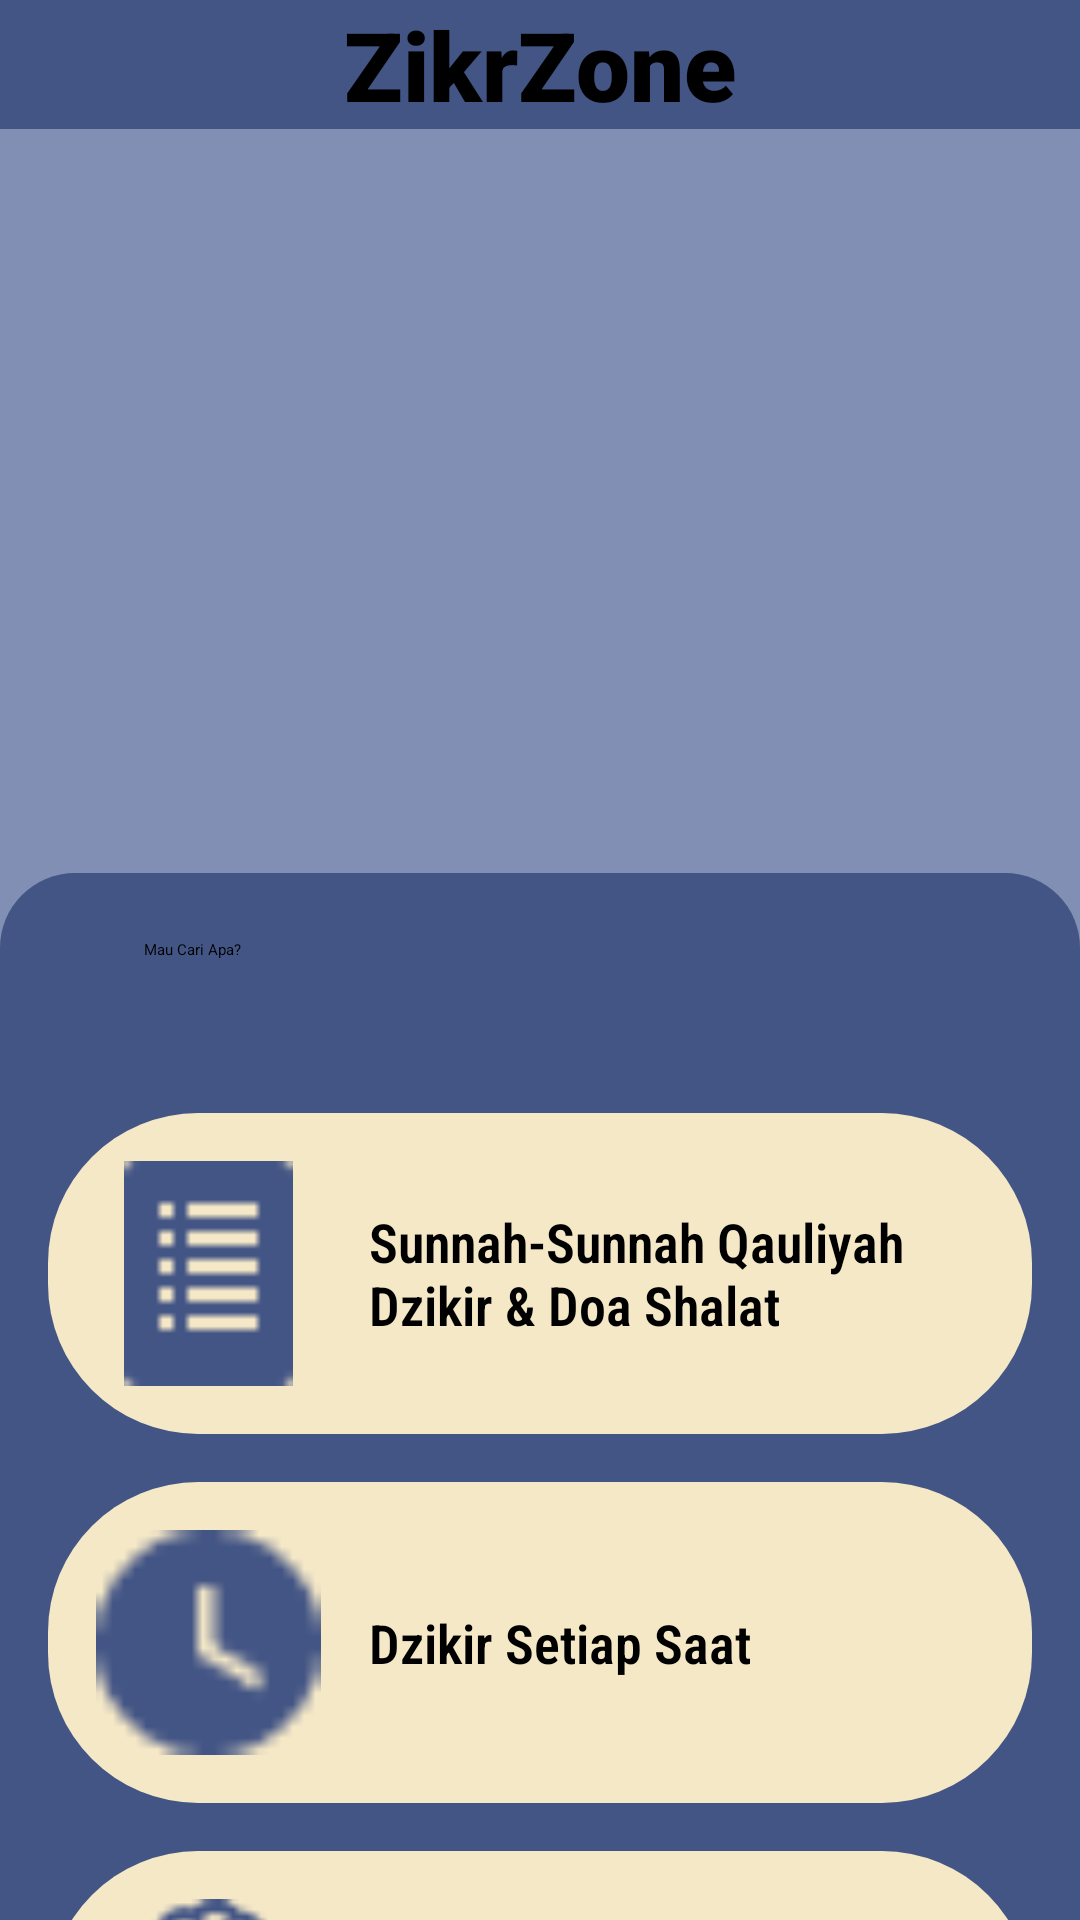

Write the Android layout XML for this screen, with the resource values it uses.
<!-- AndroidManifest.xml: activity theme Theme.SplashScreen.MyDzikirYukApp -->
<!-- res/layout/activity_main.xml -->
<?xml version="1.0" encoding="utf-8"?>
<LinearLayout xmlns:android="http://schemas.android.com/apk/res/android"
    xmlns:app="http://schemas.android.com/apk/res-auto"
    xmlns:tools="http://schemas.android.com/tools"
    android:layout_width="match_parent"
    android:layout_height="match_parent"
    android:orientation="vertical"
    tools:context=".MainActivity"
    >

    <TextView
        android:layout_width="match_parent"
        android:layout_height="wrap_content"
        android:textAlignment="center"
        android:text="ZikrZone"
        android:background="@color/bg"
        android:textColor="@color/black"
        android:textSize="32sp"
        android:textStyle="bold"
        android:fontFamily="sans-serif-black"
        />

    <androidx.core.widget.NestedScrollView
        android:layout_width="match_parent"
        android:layout_height="match_parent">


        <LinearLayout
            android:layout_width="match_parent"
            android:layout_height="wrap_content"
            android:background="@color/lightblue"
            android:orientation="vertical">

            

            <androidx.viewpager2.widget.ViewPager2
                android:id="@+id/vp_artikel"
                android:layout_width="match_parent"
                android:layout_height="200dp"
                android:layout_margin="16dp" />

            <LinearLayout
                android:id="@+id/ll_slider_dots"
                android:layout_width="wrap_content"
                android:layout_height="wrap_content"
                android:layout_gravity="center_horizontal"
                android:layout_marginBottom="16dp"
                android:orientation="horizontal" />

            

            

            <LinearLayout
                android:layout_width="match_parent"
                android:layout_height="match_parent"
                android:background="@drawable/bg_dashboard_menu"
                android:orientation="vertical"
                android:padding="16dp">

                <SearchView
                    android:id="@+id/SearchView"
                    android:layout_width="match_parent"
                    android:layout_height="match_parent"
                    android:layout_marginHorizontal="16dp"
                    android:layout_marginBottom="16dp"
                    android:background="@drawable/searchview_backgound"
                    android:iconifiedByDefault="false"
                    android:queryHint="Mau Cari Apa?"/>

                

                

                <LinearLayout
                    android:id="@+id/ll_dzikir_doa_shalat"
                    android:layout_width="match_parent"
                    android:layout_height="wrap_content"
                    android:layout_marginBottom="16dp"
                    android:background="@drawable/bg_item"
                    android:orientation="horizontal"
                    android:padding="16dp">

                    <ImageView
                        android:layout_width="75dp"
                        android:layout_height="75dp"
                        android:src="@drawable/ic_doa" />

                    <TextView
                        android:layout_width="match_parent"
                        android:layout_height="wrap_content"
                        android:layout_gravity="center"
                        android:layout_marginStart="16dp"
                        android:fontFamily="sans-serif-condensed-light"
                        android:text="@string/txt_sunnah_qauliyah"
                        android:textColor="@color/black"
                        android:textSize="18sp"
                        android:textStyle="bold" />

                </LinearLayout>

                

                

                <LinearLayout
                    android:id="@+id/ll_dzikir_setiap_saat"
                    android:layout_width="match_parent"
                    android:layout_height="wrap_content"
                    android:layout_marginBottom="16dp"
                    android:background="@drawable/bg_item"
                    android:orientation="horizontal"
                    android:padding="16dp">

                    <ImageView
                        android:layout_width="75dp"
                        android:layout_height="75dp"
                        android:src="@drawable/ic_time" />

                    <TextView
                        android:layout_width="match_parent"
                        android:layout_height="wrap_content"
                        android:layout_gravity="center"
                        android:layout_marginStart="16dp"
                        android:fontFamily="sans-serif-condensed-light"
                        android:text="@string/txt_dzikir_setiap_saat"
                        android:textColor="@color/black"
                        android:textSize="18sp"
                        android:textStyle="bold" />

                </LinearLayout>

                

                

                <LinearLayout
                    android:id="@+id/ll_dzikir_doa_harian"
                    android:layout_width="match_parent"
                    android:layout_height="wrap_content"
                    android:layout_marginBottom="16dp"
                    android:background="@drawable/bg_item"
                    android:orientation="horizontal"
                    android:padding="16dp">

                    <ImageView
                        android:layout_width="75dp"
                        android:layout_height="75dp"
                        android:src="@drawable/ic_dzikir" />

                    <TextView
                        android:layout_width="match_parent"
                        android:layout_height="wrap_content"
                        android:layout_gravity="center"
                        android:layout_marginStart="16dp"
                        android:fontFamily="sans-serif-condensed-light"
                        android:text="@string/txt_dzikir_doa_harian"
                        android:textColor="@color/black"
                        android:textSize="18sp"
                        android:textStyle="bold" />

                </LinearLayout>

                

                

                <LinearLayout
                    android:id="@+id/ll_dzikir_pagi_petang"
                    android:layout_width="match_parent"
                    android:layout_height="wrap_content"
                    android:background="@drawable/bg_item"
                    android:orientation="horizontal"
                    android:padding="16dp">

                    <ImageView
                        android:layout_width="75dp"
                        android:layout_height="75dp"
                        android:src="@drawable/ic_pagi_petang" />

                    <TextView
                        android:layout_width="match_parent"
                        android:layout_height="wrap_content"
                        android:layout_gravity="center"
                        android:layout_marginStart="16dp"
                        android:fontFamily="sans-serif-condensed-light"
                        android:text="@string/txt_dzikir_pagi_petang"
                        android:textColor="@color/black"
                        android:textSize="18sp"
                        android:textStyle="bold" />

                </LinearLayout>

                

                

                <LinearLayout
                    android:id="@+id/ll_profil"
                    android:layout_width="match_parent"
                    android:layout_height="wrap_content"
                    android:layout_marginTop="16dp"
                    android:background="@drawable/bg_item"
                    android:orientation="horizontal"
                    android:padding="16dp">

                    <ImageView
                        android:layout_width="75dp"
                        android:layout_height="75dp"
                        android:src="@drawable/profil" />

                    <TextView
                        android:layout_width="match_parent"
                        android:layout_height="wrap_content"
                        android:layout_gravity="center"
                        android:layout_marginStart="16dp"
                        android:fontFamily="sans-serif-condensed-light"
                        android:text="@string/txt_profil"
                        android:textColor="@color/black"
                        android:textSize="18sp"
                        android:textStyle="bold" />

                </LinearLayout>

                

            </LinearLayout>

            

        </LinearLayout>
    </androidx.core.widget.NestedScrollView>

</LinearLayout>
<!-- resources referenced by this layout -->
<resources>
  <color name="bg">#435585</color>
  <color name="black">#FF000000</color>
  <color name="lightblue">#818FB4</color>
  <!-- drawable bg_dashboard_menu (drawable) -->
  <?xml version="1.0" encoding="utf-8"?>
  <shape xmlns:android="http://schemas.android.com/apk/res/android"
      android:shape="rectangle">
  
      <corners
          android:topLeftRadius="25dp"
          android:topRightRadius="25dp" />
      <solid android:color="@color/bg" />
  </shape>
  <!-- drawable bg_item (drawable) -->
  <?xml version="1.0" encoding="utf-8"?>
  <shape xmlns:android="http://schemas.android.com/apk/res/android"
      android:shape="rectangle">
  
      <corners android:radius="50dp" />
      <solid android:color="@color/cream" />
  </shape>
  <!-- drawable ic_doa: png bitmap (drawable, 249 bytes) -->
  <!-- drawable ic_dzikir: png bitmap (drawable, 1296 bytes) -->
  <!-- drawable ic_pagi_petang: png bitmap (drawable, 458 bytes) -->
  <!-- drawable ic_time: png bitmap (drawable, 533 bytes) -->
  <!-- drawable profil: png bitmap (drawable, 388 bytes) -->
  <string name="txt_dzikir_doa_harian">Dzikir &amp; Doa Harian</string>
  <string name="txt_dzikir_pagi_petang">Dzikir Pagi &amp; Petang</string>
  <string name="txt_dzikir_setiap_saat">Dzikir Setiap Saat</string>
  <string name="txt_profil">Profil Anda</string>
  <string name="txt_sunnah_qauliyah">Sunnah-Sunnah Qauliyah \nDzikir &amp; Doa Shalat</string>
  <style name="Theme.SplashScreen.MyDzikirYukApp" parent="Theme.SplashScreen">
          <item name="windowSplashScreenBackground">@color/bg</item>
          <item name="windowSplashScreenAnimatedIcon">@drawable/logo</item>
          <item name="postSplashScreenTheme">@style/NoActionBar</item>
      </style>
  <color name="cream">#F5E8C7</color>
  <!-- drawable logo: png bitmap (drawable, 2326 bytes) -->
  <style name="NoActionBar" parent="Theme.MaterialComponents.Light.NoActionBar">
          <item name="android:windowNoTitle">true</item>
          <item name="android:windowActionBar">false</item>
          <item name="android:statusBarColor">@color/bg</item>
  
      </style>
</resources>
